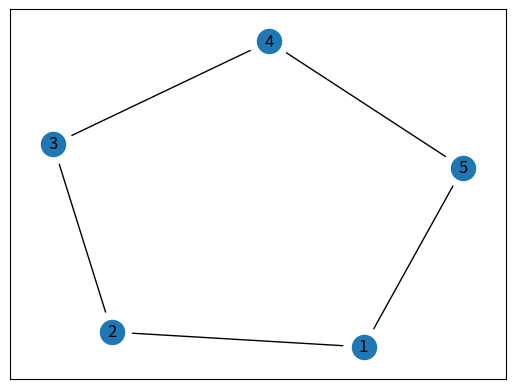

This figure's Python source:
import matplotlib.pyplot as plt
import networkx as nx

# Creates the graph
G = nx.Graph()

# Creates the edges
G.add_edge(1, 2)
G.add_edge(2, 3)
G.add_edge(3, 4)
G.add_edge(4, 5)
G.add_edge(5, 1)

# Creates the layout and draws the graph
pos = nx.spring_layout(G)
fig, ax = plt.subplots()

# Edge characteristics
nx.draw_networkx(
    G,
    pos=pos,
    arrows=True,
    arrowstyle="-",
    min_source_margin=15,
    min_target_margin=15,
    with_labels=True,
)

plt.show()
